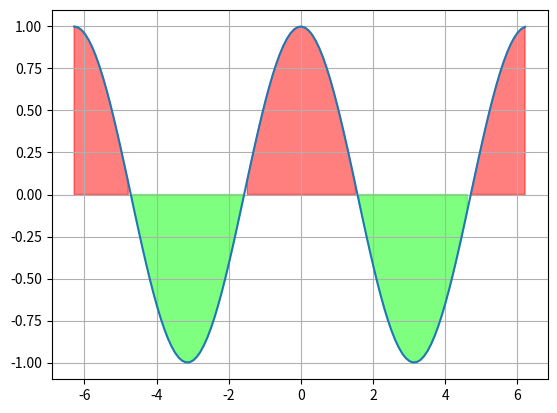

Reproduce this figure in Python.
import numpy as np
import matplotlib.pyplot as plt

# Лучшая практика - сразу преобразовывать исходный список данных в список numpy
x = np.array([0, 0, 1, 2, 3, 3, 2, 1, 0])
y = np.array([3, 4, 6, 6, 4, 3, 1, 1, 3])
x2 = np.concatenate((np.arange(0.1, 1, .1), np.arange(1, 5)), axis=None)
y2 = np.array([1/i for i in x2])
x3 = np.arange(0, 5)
y3 = np.array([i ** 2 for i in x3])

# Если передаётся один аргумент - ось Ox генерируется автоматически
# Если передаётся два - ось Ox = первый аргумент
# plt.plot(x, y)

# функция plot также имеет аргумент, определяющий тип линии
# plt.plot(x, y, ':', x2, y2, '-.')

# lines = plt.plot(x2, y2, x3, y3)
# метод setp (p - properties) позваляет устанавливать или менять свойства графика(с помощью класса Lines2D)
# Первым аргументом идёт график, свойства которого надо поменять, а следующими - свойства
# plt.setp(lines, linestyle='-.')

# Можно менять цвет графиков
# lines = plt.plot(x2, y2, ':r', x3, y3, 'g-.', color=(1, 0, 1, .3))

# Также можно менять маркеры в точках пересечения с x и y
# lines = plt.plot(
#   x2, y2, '<:m', x3, y3, 'c-.>',
#   # color=(1, 0, 1, .86),
#   # marker='<',
# )

# Можно менять цвет заливки маркеров
# lines = plt.plot(
#   x2, y2, '<:m', x3, y3, 'c-.>',
#   # color=(1, 0, 1, .86),
#   # marker='<',
#   markerfacecolor='b'
# )

# Все параметры оформления графика можно задавать через метод .setp()
# plt.setp(lines[0], linewidth=10, color='y')

# Задача с экзамена по математике за 2-ой семестр - задача для того, чтобы показать fill_between
# y4 = [((i - 1) ** 2 + 1) for i in x3]
# y5 = [2] * len(x3)
# plt.fill_between(
#   x3, y4, y5,
# #  [True] * 3 + [False] * 2
# )

# fill_between пример
x = np.arange(-2 * np.pi, 2 * np.pi, .1)
y = np.cos(x)
r = np.sqrt(y ** 2 + np.sin(x) ** 2)
plt.plot(x, y)
plt.fill_between(x, y, where=(y < 0), color=(0, 1, 0, .5))
plt.fill_between(x, y, where=(y > 0), color=(1, 0, 0, .5))

plt.grid()
plt.show()
